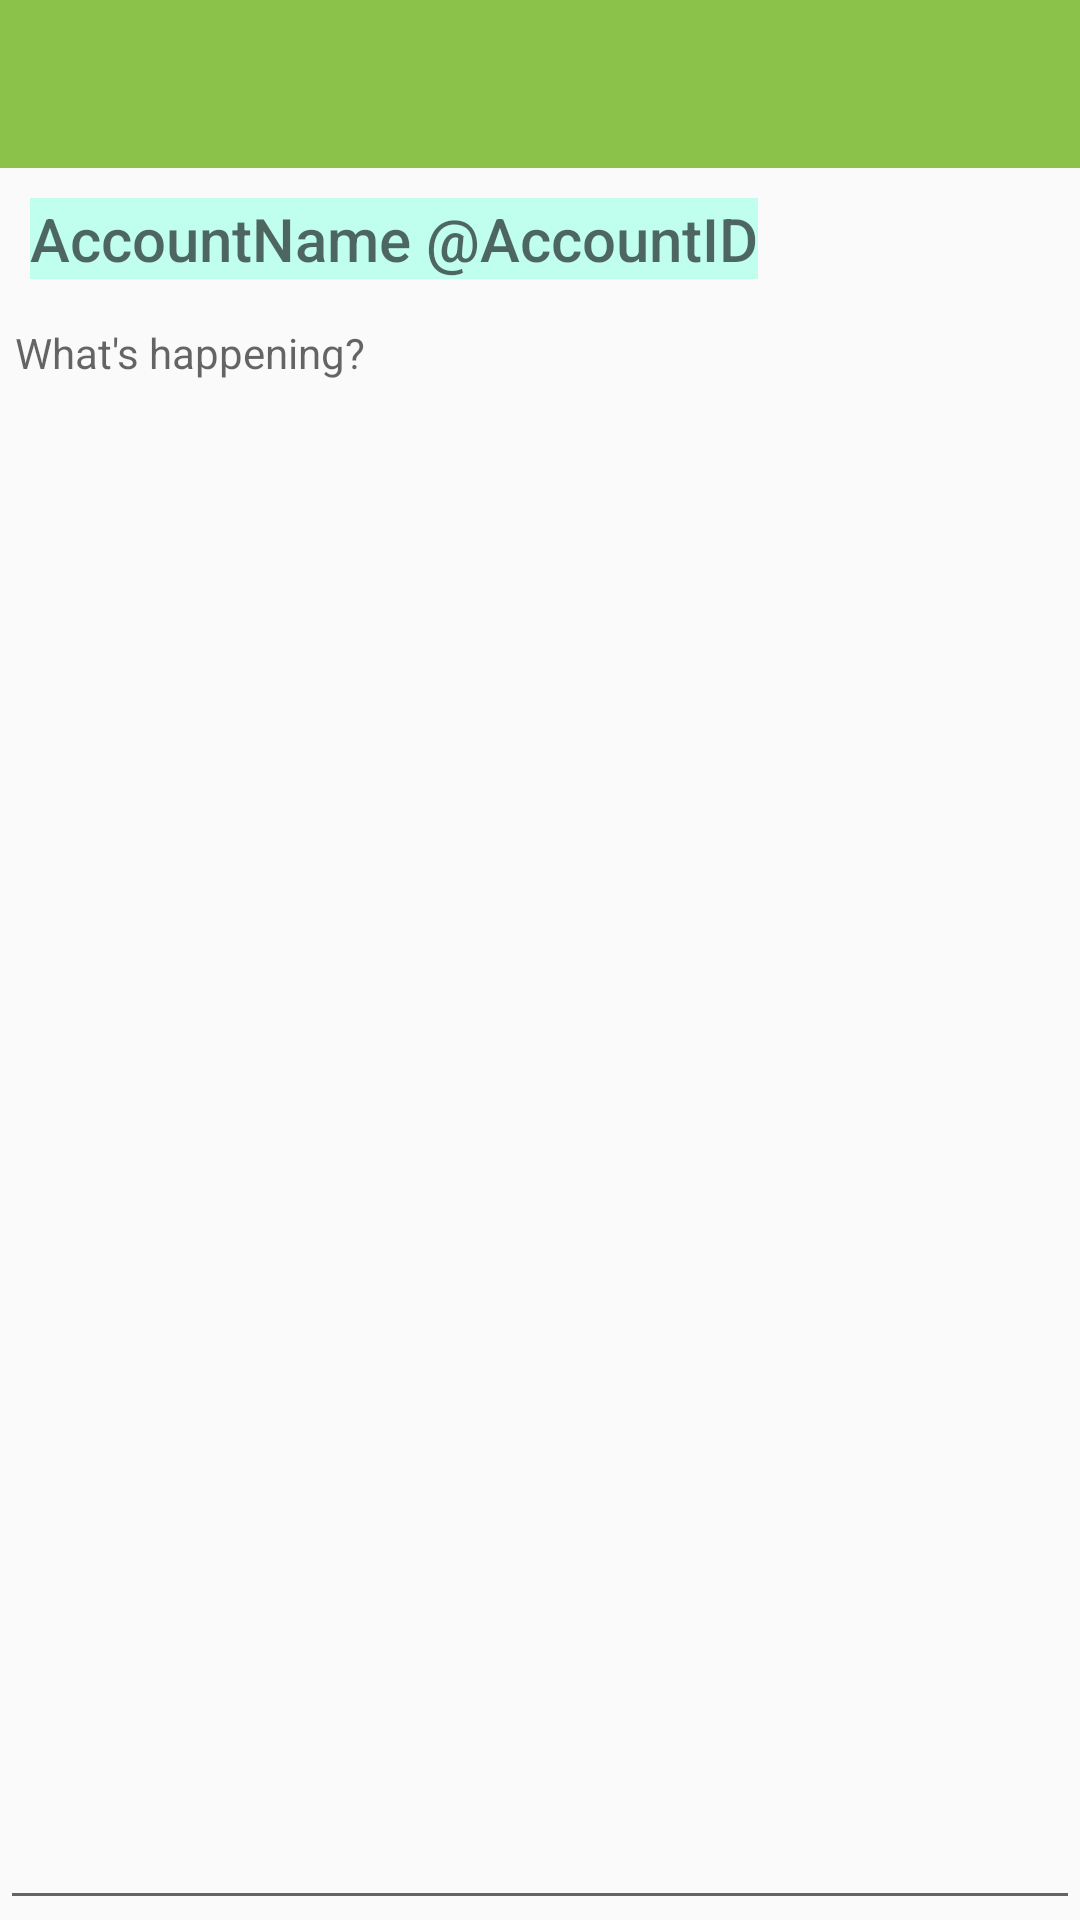

Android layout source for this screen:
<!-- AndroidManifest.xml: application theme AppTheme -->
<!-- res/layout/activity_post.xml -->
<?xml version="1.0" encoding="utf-8"?>
<LinearLayout
        xmlns:android="http://schemas.android.com/apk/res/android"
        xmlns:app="http://schemas.android.com/apk/res-auto"
        android:orientation="vertical"
        android:layout_width="match_parent"
        android:layout_height="match_parent">

    <android.support.v7.widget.Toolbar
        android:id="@+id/toolbar_post"
        android:layout_width="match_parent"
        android:layout_height="?attr/actionBarSize"
        android:theme="@style/NoActionBarTheme"
        app:popupTheme="@style/AppTheme.PopupOverlay"
        android:background="?attr/colorPrimary"/>

    <LinearLayout
            android:layout_width="match_parent"
            android:layout_height="wrap_content"
            android:padding="10dp"
            android:orientation="horizontal">

        <TextView
                android:id="@+id/text_post_account"
                android:layout_width="wrap_content"
                android:layout_height="wrap_content"
                android:textAppearance="@style/TextAppearance.AppCompat.Title"
                android:background="#c0ffee"
                android:hint="AccountName @AccountID"/>

    </LinearLayout>

    <RelativeLayout
            android:layout_width="match_parent"
            android:layout_height="0dp"
            android:layout_weight="1">

        <EditText
                android:id="@+id/edit_post"
                android:layout_width="match_parent"
                android:layout_height="match_parent"
                android:gravity="start"
                android:padding="5dp"
                android:textAppearance="@style/TextAppearance.AppCompat.Body1"
                android:maxLines="7"
                android:hint="What's happening?" android:layout_alignParentTop="true"
                android:layout_alignParentLeft="true" android:layout_alignParentStart="true"/>

    </RelativeLayout>

    <RelativeLayout
            android:layout_width="match_parent"
            android:layout_height="wrap_content">
        <ImageView
                android:id="@+id/button_post_strage"
                android:layout_width="wrap_content"
                android:layout_height="wrap_content"/>
        <ImageView
                android:id="@+id/button_post_takepicture"
                android:layout_width="wrap_content"
                android:layout_height="wrap_content"/>
    </RelativeLayout>

</LinearLayout>
<!-- resources referenced by this layout -->
<resources>
  <style name="AppTheme.PopupOverlay" parent="ThemeOverlay.AppCompat.Light" />
  <style name="NoActionBarTheme" parent="Theme.AppCompat.Light.NoActionBar">
          <item name="colorPrimary">@color/colorPrimary</item>
          <item name="colorPrimaryDark">@color/colorPrimaryDark</item>
          <item name="android:textColorPrimary">#F5F5F5</item>
          <item name="android:textColorSecondary">@drawable/button_stateful</item>
          <item name="windowActionModeOverlay">true</item>
          <item name="android:windowBackground">@null</item>
      </style>
  <style name="AppTheme" parent="Theme.AppCompat.Light.DarkActionBar">
          
          <item name="colorPrimary">@color/colorPrimary</item>
          <item name="colorPrimaryDark">@color/colorPrimaryDark</item>
          <item name="colorAccent">@color/colorAccent</item>
      </style>
  <color name="colorPrimary">#8BC34A</color>
  <color name="colorPrimaryDark">#558B2F</color>
  <!-- drawable button_stateful (drawable) -->
  <?xml version="1.0" encoding="utf-8"?>
  <selector xmlns:android="http://schemas.android.com/apk/res/android">
      <item android:state_pressed="true">
            <color android:color="#757575"/>
      </item>
      <item android:state_pressed="false">
          <color android:color="#F5F5F5"/>
      </item>
  </selector>
  <color name="colorAccent">#2ecc71</color>
</resources>
